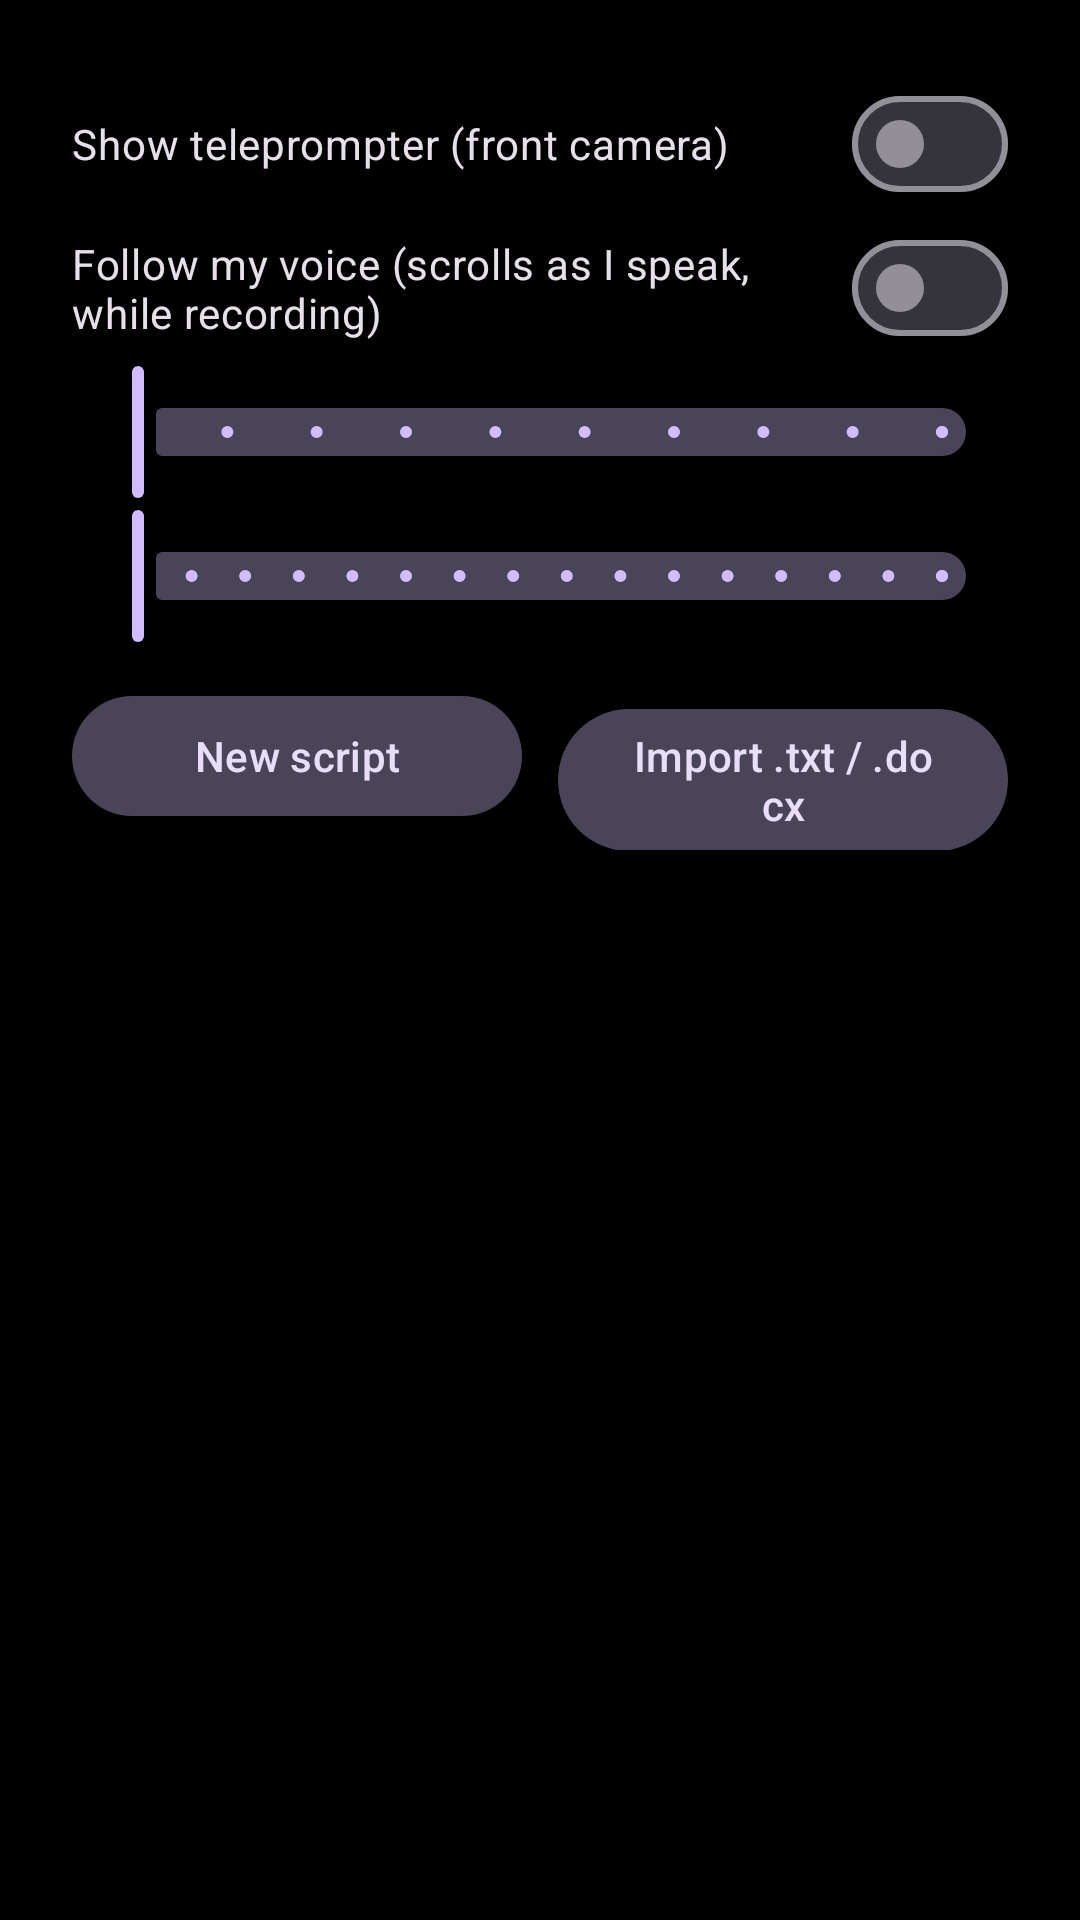

The Android layout XML behind this screen, and the referenced resources:
<!-- AndroidManifest.xml: application theme Theme.BackdropCam -->
<!-- res/layout/sheet_scripts.xml -->
<?xml version="1.0" encoding="utf-8"?>
<androidx.core.widget.NestedScrollView xmlns:android="http://schemas.android.com/apk/res/android"
    android:layout_width="match_parent"
    android:layout_height="wrap_content">

    <LinearLayout
        android:layout_width="match_parent"
        android:layout_height="wrap_content"
        android:orientation="vertical"
        android:padding="24dp">

        <TextView style="@style/SheetTitle" android:text="Teleprompter" />

        <com.google.android.material.materialswitch.MaterialSwitch
            android:id="@+id/teleSwitch"
            android:layout_width="match_parent"
            android:layout_height="wrap_content"
            android:text="Show teleprompter (front camera)" />

        <com.google.android.material.materialswitch.MaterialSwitch
            android:id="@+id/followSwitch"
            android:layout_width="match_parent"
            android:layout_height="wrap_content"
            android:text="Follow my voice (scrolls as I speak, while recording)" />

        <TextView style="@style/SheetLabel" android:text="Scroll speed (when not following your voice)" />

        <com.google.android.material.slider.Slider
            android:id="@+id/speedSlider"
            android:layout_width="match_parent"
            android:layout_height="wrap_content"
            android:stepSize="1"
            android:valueFrom="1"
            android:valueTo="10" />

        <TextView style="@style/SheetLabel" android:text="Text size" />

        <com.google.android.material.slider.Slider
            android:id="@+id/sizeSlider"
            android:layout_width="match_parent"
            android:layout_height="wrap_content"
            android:stepSize="2"
            android:valueFrom="18"
            android:valueTo="48" />

        <LinearLayout
            android:layout_width="match_parent"
            android:layout_height="wrap_content"
            android:layout_marginTop="12dp"
            android:orientation="horizontal">

            <com.google.android.material.button.MaterialButton
                android:id="@+id/newScriptBtn"
                style="@style/Widget.Material3.Button.TonalButton"
                android:layout_width="0dp"
                android:layout_height="wrap_content"
                android:layout_weight="1"
                android:text="New script" />

            <com.google.android.material.button.MaterialButton
                android:id="@+id/importScriptBtn"
                style="@style/Widget.Material3.Button.TonalButton"
                android:layout_width="0dp"
                android:layout_height="wrap_content"
                android:layout_marginStart="12dp"
                android:layout_weight="1"
                android:text="Import .txt / .docx" />
        </LinearLayout>

        <TextView
            style="@style/SheetLabel"
            android:text="Your scripts (tap to use, long-press to edit or delete). You can also share text to BackdropCam from Google Docs, Notes or WhatsApp." />

        <LinearLayout
            android:id="@+id/scriptList"
            android:layout_width="match_parent"
            android:layout_height="wrap_content"
            android:layout_marginTop="8dp"
            android:orientation="vertical" />
    </LinearLayout>
</androidx.core.widget.NestedScrollView>
<!-- resources referenced by this layout -->
<resources>
  <style name="Theme.BackdropCam" parent="Theme.Material3.Dark.NoActionBar">
          <item name="android:statusBarColor">@android:color/black</item>
          <item name="android:navigationBarColor">@android:color/black</item>
          <item name="android:windowBackground">@android:color/black</item>
      </style>
</resources>
